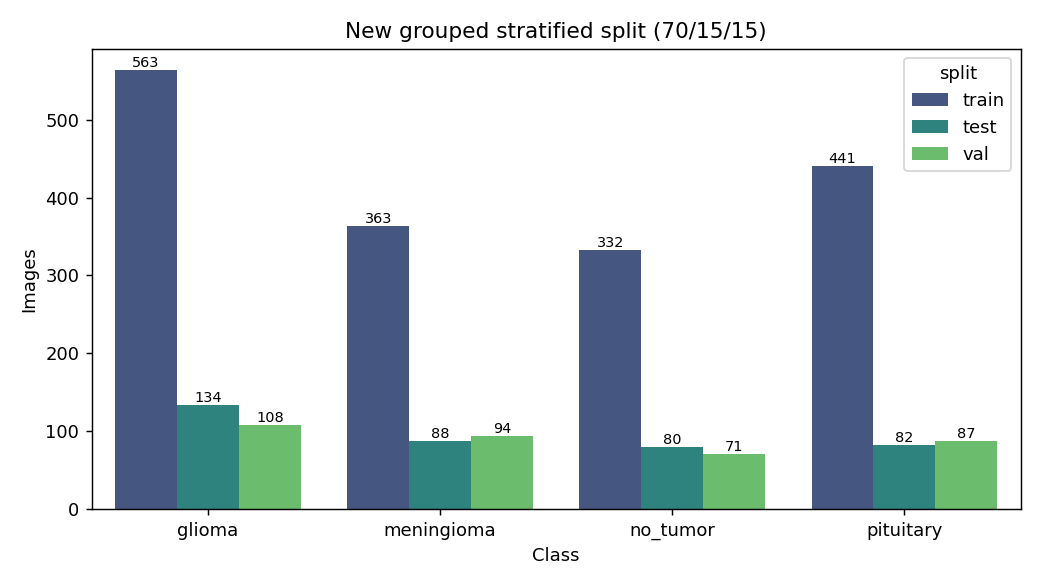

Source data for this figure (header and first rows):
class_name, test, train, val, total
glioma, 134, 563, 108, 805
meningioma, 88, 363, 94, 545
no_tumor, 80, 332, 71, 483
pituitary, 82, 441, 87, 610
total, 384, 1699, 360, 2443
